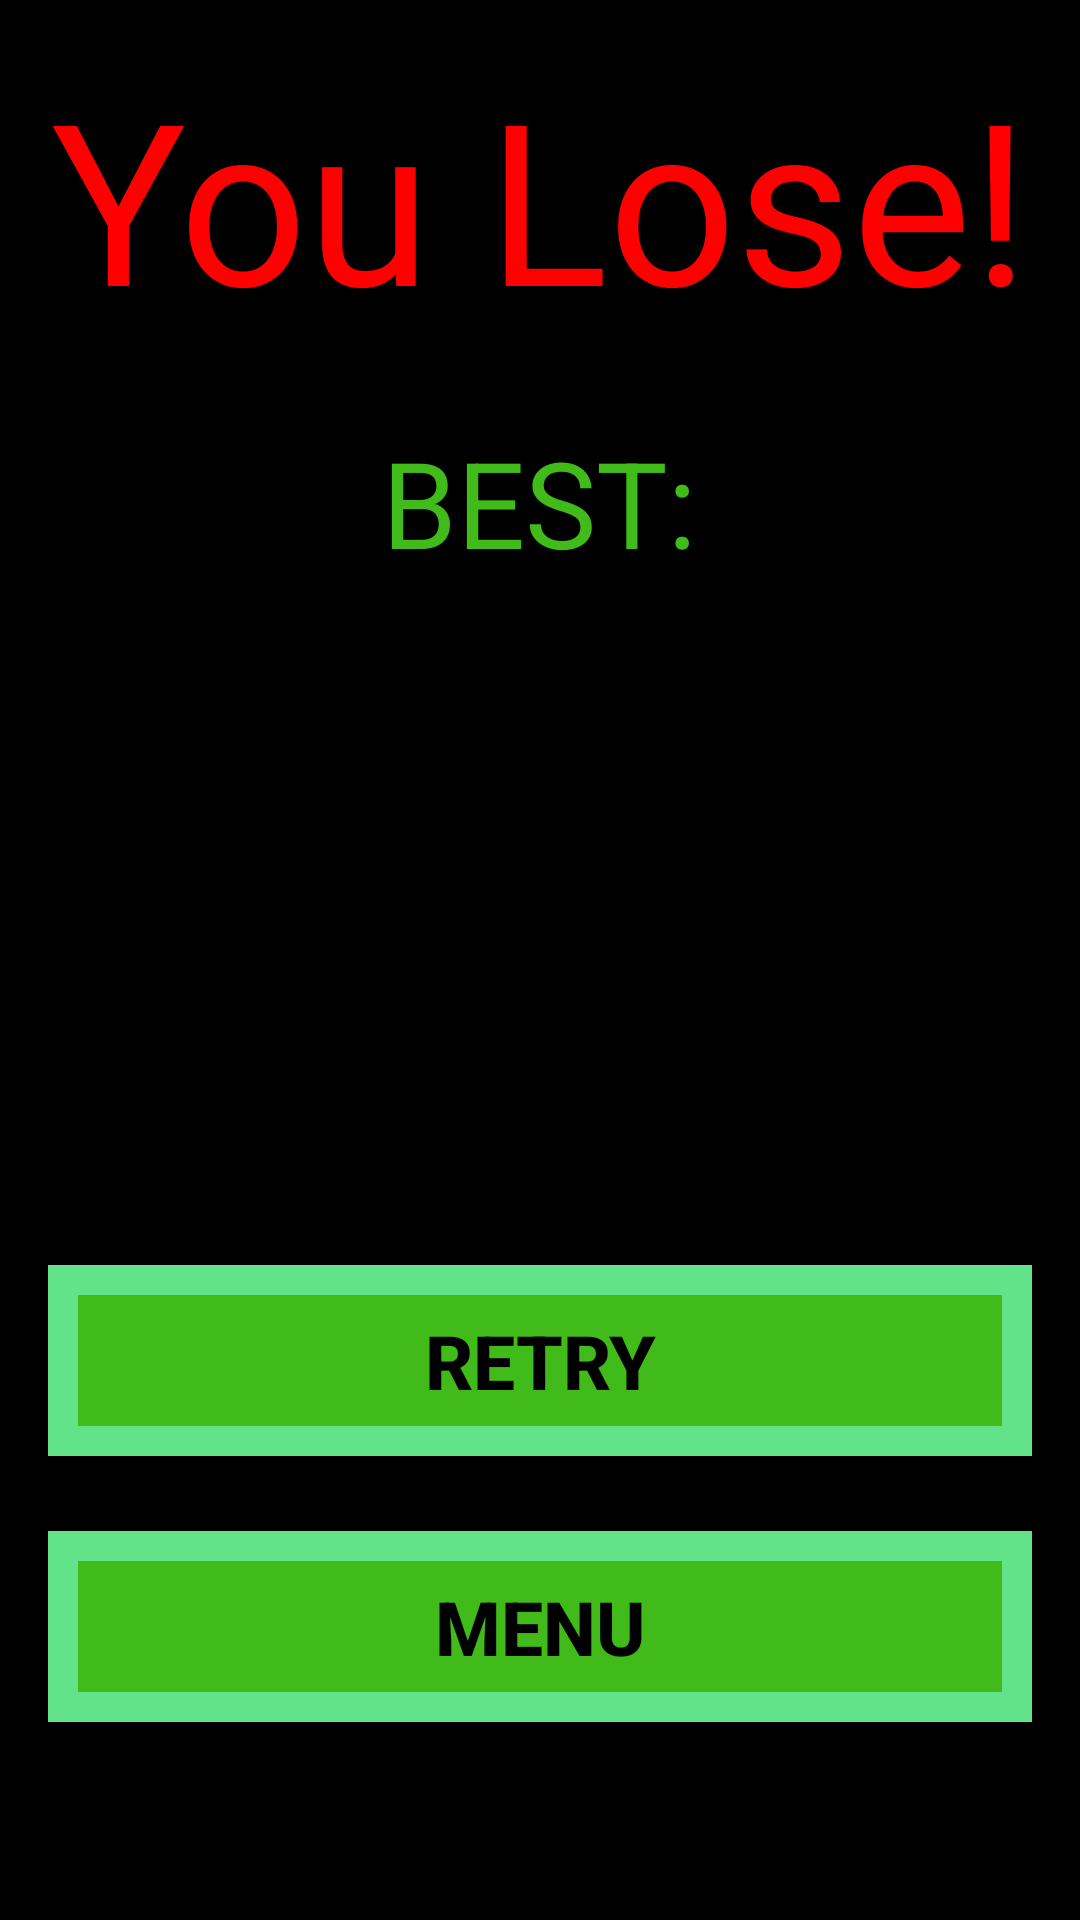

Android layout source for this screen:
<!-- AndroidManifest.xml: application theme AppTheme -->
<!-- res/layout/activity_fail_screen.xml -->
<RelativeLayout xmlns:android="http://schemas.android.com/apk/res/android"
    xmlns:tools="http://schemas.android.com/tools" android:layout_width="match_parent"
    android:layout_height="match_parent" android:paddingLeft="@dimen/activity_horizontal_margin"
    android:paddingRight="@dimen/activity_horizontal_margin"
    android:paddingTop="@dimen/activity_vertical_margin"
    android:paddingBottom="@dimen/activity_vertical_margin"
    tools:context="com.virtualfudge.clickthegreensquare.FailScreen">

    <TextView
        android:layout_width="wrap_content"
        android:layout_height="wrap_content"
        android:text="@string/youLose"
        android:id="@+id/you_lose"
        android:layout_alignParentTop="true"
        android:layout_centerHorizontal="true"
        android:textSize="75sp"
        android:textColor="#ff0000"/>


    <TextView android:text="@string/bestTime"
        android:layout_width="wrap_content"
        android:layout_height="wrap_content"
        android:textSize="40sp"
        android:id="@+id/best"
        android:layout_below="@+id/you_lose"
        android:layout_centerHorizontal="true"
        android:layout_marginTop="25dp" />

    <Button
        style="@style/MainButton"
        android:layout_width="match_parent"
        android:layout_height="wrap_content"
        android:text="@string/retry_button"
        android:id="@+id/retry_button"
        android:layout_above="@+id/menu_button"
        android:layout_centerHorizontal="true"
        android:onClick="restartGame"
        android:layout_marginBottom="25dp"
        />

    <Button
        android:layout_width="match_parent"
        android:layout_height="wrap_content"
        android:text="@string/menu_button"
        android:id="@+id/menu_button"
        style="@style/MainButton"
        android:onClick="startMenu"
        android:layout_alignParentBottom="true"
        android:layout_centerHorizontal="true"
        android:layout_marginBottom="50dp"/>

</RelativeLayout>
<!-- resources referenced by this layout -->
<resources>
  <dimen name="activity_horizontal_margin">16dp</dimen>
  <dimen name="activity_vertical_margin">16dp</dimen>
  <string name="bestTime">BEST:</string>
  <string name="menu_button">Menu</string>
  <string name="retry_button">Retry</string>
  <string name="youLose">You Lose!</string>
  <style name="MainButton" parent="Widget.AppCompat.Button">
          <item name="android:background">@drawable/main_button</item>
          <item name="android:layout_height">wrap_content</item>
          <item name="android:layout_width">40dp</item>
          <item name="android:layout_centerHorizontal">true</item>
          <item name="android:layout_centerVertical">true</item>
          <item name="android:gravity">center</item>
          <item name="android:textSize">25sp</item>
          <item name="android:textColor">#000000</item>
          <item name="android:textStyle">bold</item>
      </style>
  <style name="AppTheme" parent="Theme.AppCompat.Light.DarkActionBar">
          <item name="android:background">@color/app_background_color</item>
          <item name="android:textColor">@color/PrimaryColor</item>
      </style>
  <!-- drawable main_button (drawable) -->
  <?xml version="1.0" encoding="utf-8" ?>
  <selector xmlns:android="http://schemas.android.com/apk/res/android">
      <item android:state_pressed="true" >
          <shape>
  
              <padding android:bottom="@dimen/main_button_padding"
                  android:top="@dimen/main_button_padding"
                  android:right="@dimen/main_button_padding"
                  android:left="@dimen/main_button_padding"/>
              <solid android:color="@color/SecondaryColor"/>
              <stroke android:color="@color/PrimaryColor"
                  android:width="@dimen/main_button_border"/>
          </shape>
      </item>
      <item>
          <shape>
              <padding android:bottom="@dimen/main_button_padding"
                  android:top="@dimen/main_button_padding"
                  android:right="@dimen/main_button_padding"
                  android:left="@dimen/main_button_padding" />
              <solid android:color="@color/PrimaryColor"/>
              <stroke android:color="@color/SecondaryColor"
                  android:width="@dimen/main_button_border"/>
          </shape>
      </item>
  </selector>
  <item name="app_background_color" type="color">#000000</item>
  <item name="PrimaryColor" type="color">#40BB19</item>
  <dimen name="main_button_padding">15dp</dimen>
  <item name="SecondaryColor" type="color">#63E389</item>
  <dimen name="main_button_border">10dp</dimen>
</resources>
